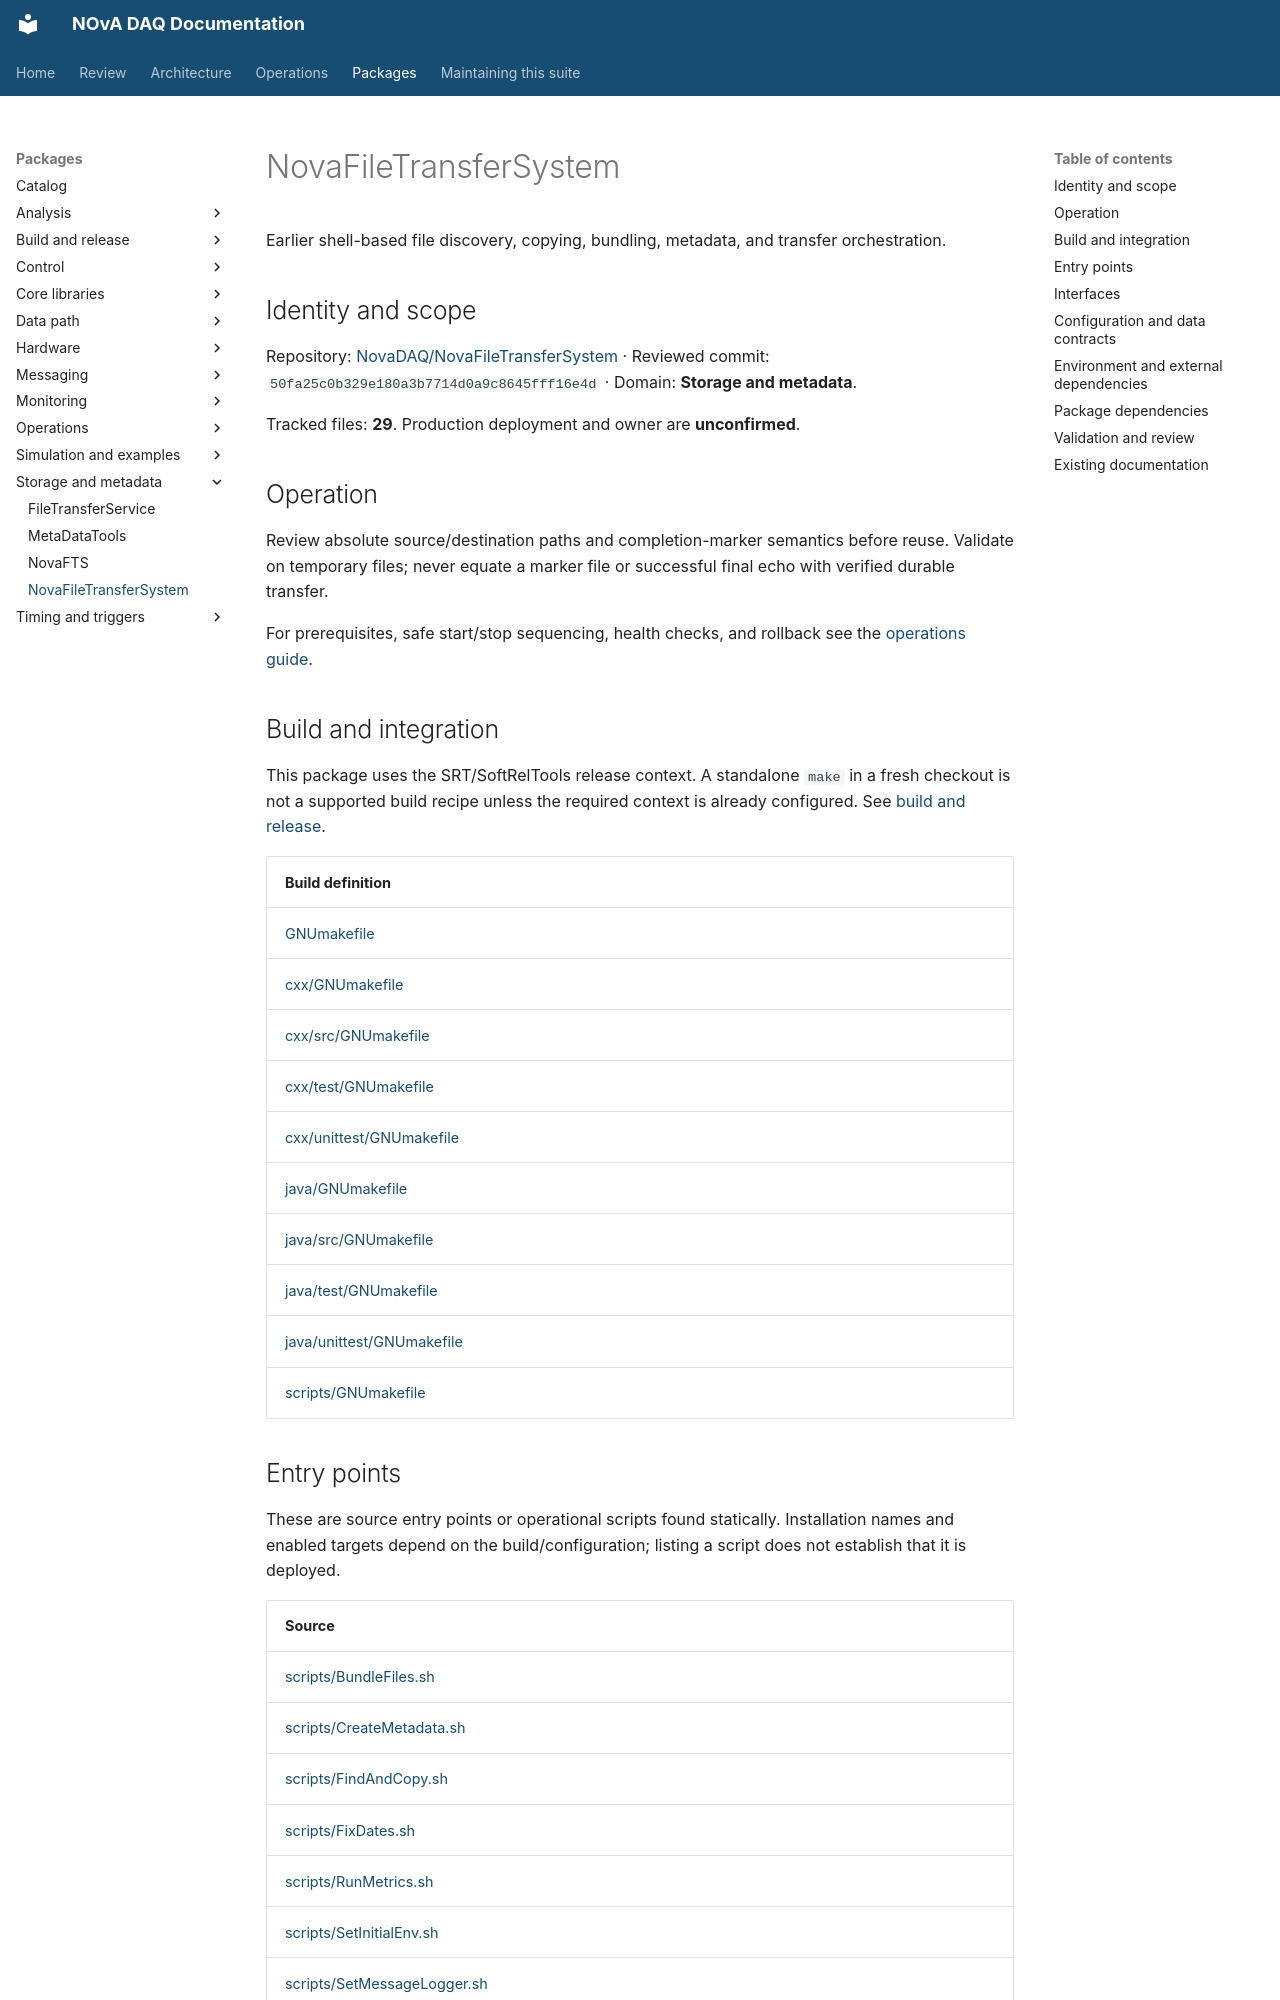

repository: NovaDAQ/novadaq-documentation · page: packages/NovaFileTransferSystem.html · generator: mkdocs

# NovaFileTransferSystem

Earlier shell-based file discovery, copying, bundling, metadata, and transfer orchestration.

## Identity and scope

Repository: [NovaDAQ/NovaFileTransferSystem](https://github.com/NovaDAQ/NovaFileTransferSystem) · Reviewed commit: `50fa25c0b329e180a3b7714d0a9c8645fff16e4d` · Domain: **Storage and metadata**.

Tracked files: **29**. Production deployment and owner are **unconfirmed**.

## Operation

Review absolute source/destination paths and completion-marker semantics before reuse. Validate on temporary files; never equate a marker file or successful final echo with verified durable transfer.

For prerequisites, safe start/stop sequencing, health checks, and rollback see the [operations guide](../operations/index.md).

## Build and integration

This package uses the SRT/SoftRelTools release context. A standalone `make` in a fresh checkout is not a supported build recipe unless the required context is already configured. See [build and release](../operations/build.md).

| Build definition |
| --- |
| [GNUmakefile](https://github.com/NovaDAQ/NovaFileTransferSystem/blob/50fa25c0b329e180a3b7714d0a9c8645fff16e4d/GNUmakefile) |
| [cxx/GNUmakefile](https://github.com/NovaDAQ/NovaFileTransferSystem/blob/50fa25c0b329e180a3b7714d0a9c8645fff16e4d/cxx/GNUmakefile) |
| [cxx/src/GNUmakefile](https://github.com/NovaDAQ/NovaFileTransferSystem/blob/50fa25c0b329e180a3b7714d0a9c8645fff16e4d/cxx/src/GNUmakefile) |
| [cxx/test/GNUmakefile](https://github.com/NovaDAQ/NovaFileTransferSystem/blob/50fa25c0b329e180a3b7714d0a9c8645fff16e4d/cxx/test/GNUmakefile) |
| [cxx/unittest/GNUmakefile](https://github.com/NovaDAQ/NovaFileTransferSystem/blob/50fa25c0b329e180a3b7714d0a9c8645fff16e4d/cxx/unittest/GNUmakefile) |
| [java/GNUmakefile](https://github.com/NovaDAQ/NovaFileTransferSystem/blob/50fa25c0b329e180a3b7714d0a9c8645fff16e4d/java/GNUmakefile) |
| [java/src/GNUmakefile](https://github.com/NovaDAQ/NovaFileTransferSystem/blob/50fa25c0b329e180a3b7714d0a9c8645fff16e4d/java/src/GNUmakefile) |
| [java/test/GNUmakefile](https://github.com/NovaDAQ/NovaFileTransferSystem/blob/50fa25c0b329e180a3b7714d0a9c8645fff16e4d/java/test/GNUmakefile) |
| [java/unittest/GNUmakefile](https://github.com/NovaDAQ/NovaFileTransferSystem/blob/50fa25c0b329e180a3b7714d0a9c8645fff16e4d/java/unittest/GNUmakefile) |
| [scripts/GNUmakefile](https://github.com/NovaDAQ/NovaFileTransferSystem/blob/50fa25c0b329e180a3b7714d0a9c8645fff16e4d/scripts/GNUmakefile) |
